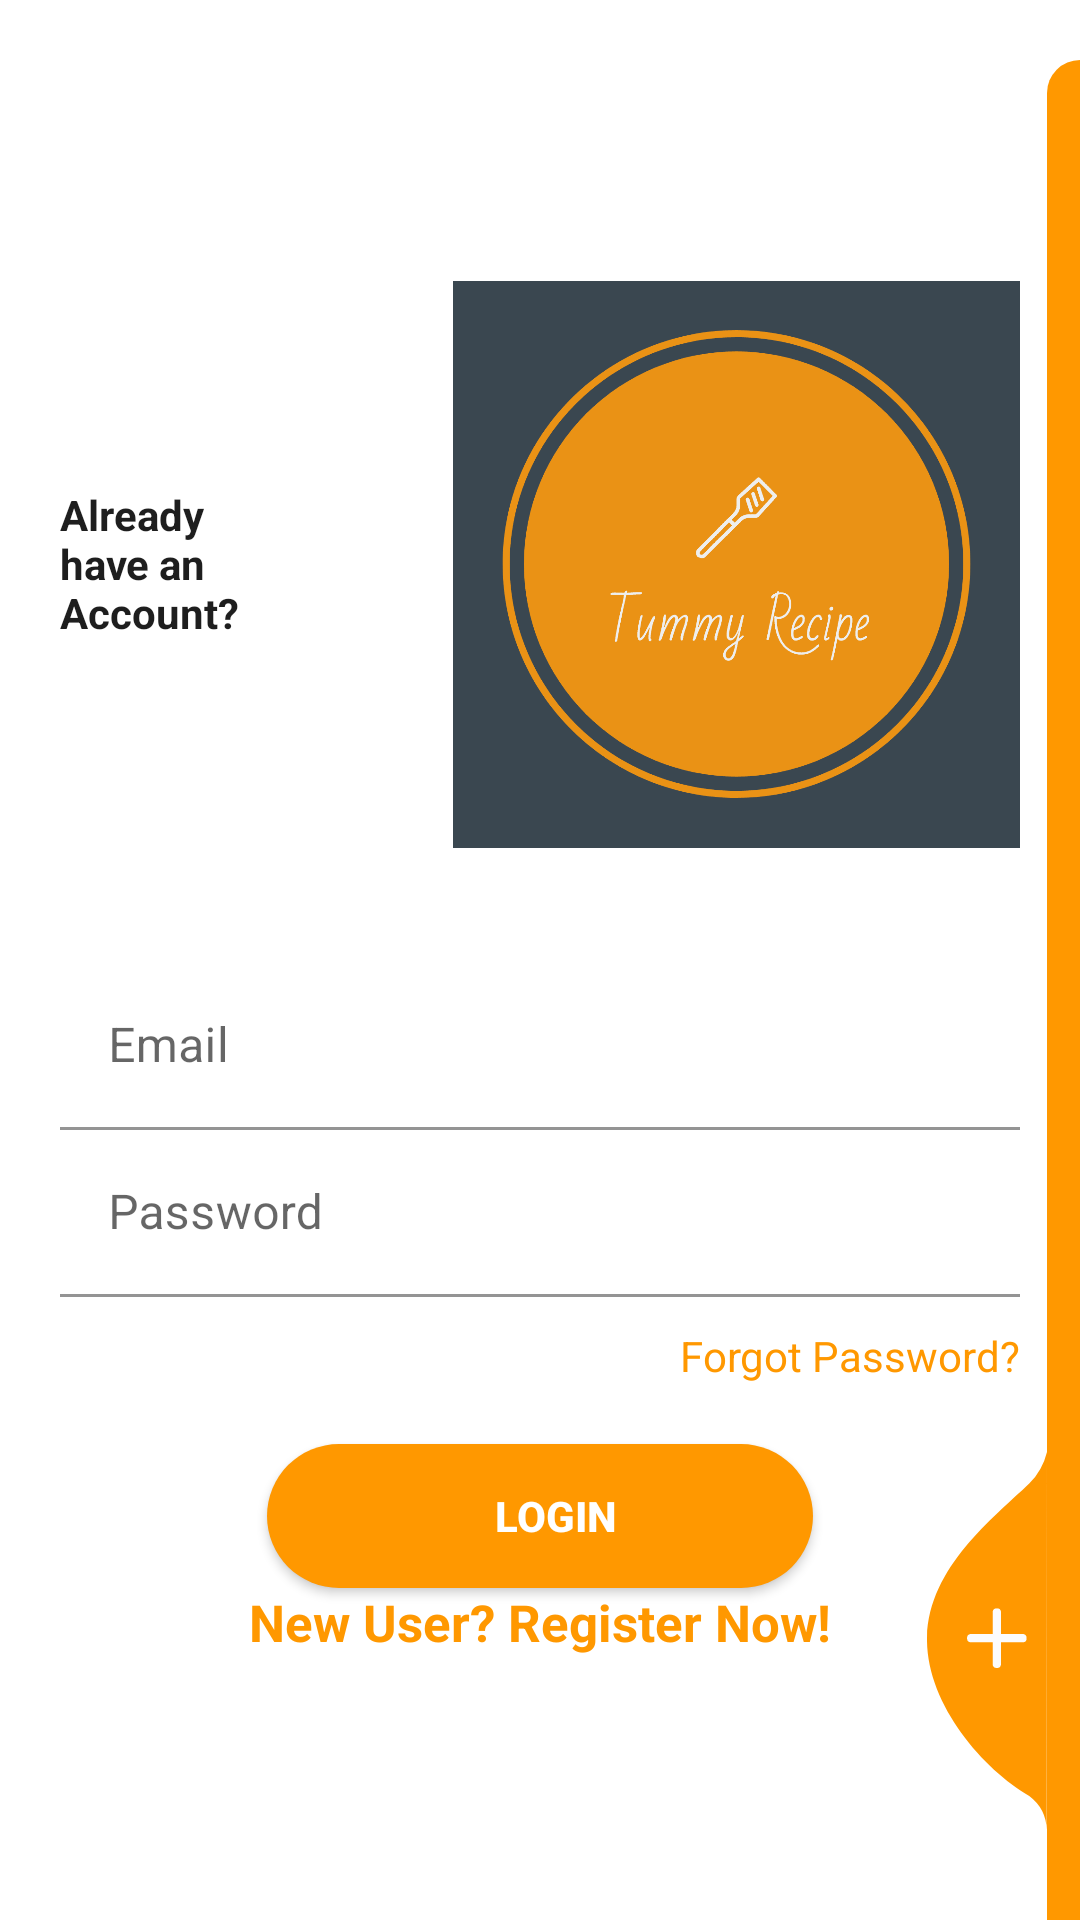

Layout XML and referenced resources for this Android screen:
<!-- AndroidManifest.xml: application theme Theme.Tummy_Recipe -->
<!-- res/layout/activity_login.xml -->
<?xml version="1.0" encoding="utf-8"?>
<RelativeLayout xmlns:android="http://schemas.android.com/apk/res/android"
    xmlns:tools="http://schemas.android.com/tools"
    android:layout_width="match_parent"
    android:layout_height="match_parent"
    tools:context=".authentication.LoginActivity"
    android:layout_gravity="center"
    android:background="@color/white"
    android:focusableInTouchMode="true"
    android:gravity="center">

    <ScrollView
        android:layout_width="match_parent"
        android:layout_height="wrap_content"
        android:layout_alignParentStart="true"
        android:layout_alignParentTop="true"
        android:layout_centerInParent="true"
        android:paddingTop="35dp">

        <LinearLayout
            android:layout_width="match_parent"
            android:layout_height="wrap_content"
            android:orientation="vertical"
            android:padding="20dp">

            <RelativeLayout
                android:layout_width="match_parent"
                android:layout_height="wrap_content">

                <TextView
                    style="@style/viewParent.headerText.NoMode"
                    android:layout_alignParentStart="true"
                    android:layout_centerVertical="true"
                    android:text="@string/tv_ask_account" />

                <ImageView
                    android:layout_width="189dp"
                    android:layout_height="266dp"
                    android:layout_alignParentTop="true"
                    android:layout_alignParentEnd="true"
                    android:layout_marginTop="0dp"
                    android:contentDescription="@string/logo_desc"
                    android:src="@drawable/logo" />

            </RelativeLayout>

            <com.google.android.material.textfield.TextInputLayout
                android:id="@+id/textInputEmail"
                style="@style/parent"
                android:layout_marginTop="@dimen/loginViewsMargin">

                <EditText
                    android:id="@+id/editTextEmail"
                    style="@style/modifiedEditText"
                    android:autofillHints="emailAddress"
                    android:hint="@string/login_email_hint"
                    android:inputType="textEmailAddress"
                    android:maxLines="1">

                </EditText>

            </com.google.android.material.textfield.TextInputLayout>

            <com.google.android.material.textfield.TextInputLayout
                android:id="@+id/textInputPassword"
                style="@style/parent"
                android:layout_marginTop="@dimen/loginViewsMargin">

                <EditText
                    android:id="@+id/editTextPassword"
                    style="@style/modifiedEditText"
                    android:autofillHints="password"
                    android:hint="@string/login_password_hint"
                    android:inputType="textPassword"
                    android:maxLines="1">

                </EditText>

            </com.google.android.material.textfield.TextInputLayout>

            <TextView
                android:id="@+id/tvForgotPass"
                style="@style/viewParent"
                android:layout_gravity="end"
                android:layout_marginTop="10dp"
                android:text="@string/login_forgot_password_tv"
                android:textColor="@color/orange"
                android:textSize="@dimen/newsMoreTextSize" />

            <androidx.appcompat.widget.AppCompatButton
                android:id="@+id/cirLoginButton"
                style="@style/loginButton"
                android:layout_gravity="center_horizontal"
                android:layout_marginTop="20dp"
                android:text="@string/login_button" />

            <TextView
                style="@style/parent"
                android:layout_marginTop="@dimen/loginViewsMargin"
                android:onClick="onLoginClick"
                android:text="@string/new_user_ask_tv"
                android:textAlignment="center"
                android:textColor="@color/orange"
                android:textSize="17sp"
                android:textStyle="bold"
                tools:ignore="UsingOnClickInXml" />

        </LinearLayout>

    </ScrollView>

    <View
        android:layout_width="11dp"
        android:layout_height="match_parent"
        android:layout_alignParentTop="true"
        android:layout_alignParentEnd="true"
        android:layout_marginTop="20dp"
        android:background="@drawable/ic_side_bg"/>

    <ImageView
        android:layout_width="wrap_content"
        android:layout_height="wrap_content"
        android:layout_alignParentEnd="true"
        android:layout_alignParentBottom="true"
        android:layout_marginEnd="11dp"
        android:layout_marginBottom="30dp"
        android:onClick="onLoginClick"
        android:src="@drawable/ic_add_img"
        tools:ignore="UsingOnClickInXml"
        android:contentDescription="@string/to_register_desc" />


</RelativeLayout>
<!-- resources referenced by this layout -->
<resources>
  <color name="orange">#FF9800</color>
  <color name="white">#fff</color>
  <!-- drawable ic_add_img (drawable) -->
  <vector xmlns:android="http://schemas.android.com/apk/res/android"
          android:width="40dp"
          android:height="126dp"
          android:viewportWidth="40.292"
          android:viewportHeight="126.85">
      <path
          android:pathData="M40.29,-0l-0.09,126.85a14.73,14.73 63.47,0 0,-5.87 -11.41c-15.61,-8.98 -34.88,-31.26 -34.32,-53.3 0.6,-23.46 22.29,-39.97 34.32,-51.53A22.57,22.57 95.8,0 0,40.29 -0Z"
          android:fillColor="#FF9800"/>
      <path
          android:pathData="M32.36,61.09L24.85,61.09L24.85,53.57A1.35,1.35 0,0 0,23.45 52.48,1.35 1.35,0 0,0 22.05,53.57L22.05,61.09L14.53,61.09A1.35,1.35 0,0 0,13.45 62.48a1.35,1.35 0,0 0,1.09 1.4L22.05,63.88v7.52A1.35,1.35 0,0 0,23.45 72.48a1.35,1.35 0,0 0,1.4 -1.09L24.85,63.88h7.52A1.35,1.35 0,0 0,33.45 62.48,1.35 1.35,0 0,0 32.36,61.09Z"
          android:fillColor="#fcfcfc"/>
  </vector>
  <!-- drawable ic_side_bg (drawable) -->
  <shape xmlns:android="http://schemas.android.com/apk/res/android" android:shape="rectangle">
      <size
          android:width="11dp"
          android:height="787dp"/>
      <solid
          android:color="#FF9800"/>
      <corners
          android:topLeftRadius="17dp"/>
  </shape>
  <!-- drawable logo: png bitmap (drawable-xxhdpi, 18305 bytes) -->
  <string name="login_button">Login</string>
  <string name="login_email_hint">Email</string>
  <string name="login_forgot_password_tv">Forgot Password?</string>
  <string name="login_password_hint">Password</string>
  <string name="logo_desc">logoDesc</string>
  <string name="new_user_ask_tv">New User? Register Now!</string>
  <string name="to_register_desc">toRegisterDesc</string>
  <string name="tv_ask_account">Already\nhave an \nAccount?</string>
  <style name="loginButton" parent="viewParent">
          <item name="android:background">@drawable/button_background_orange</item>
          <item name="android:textColor">@color/white</item>
          <item name="android:textStyle">bold</item>
      </style>
  <style name="modifiedEditText" parent="parent">
          <item name="android:textSize">@dimen/newsMoreTextSize</item>
          <item name="android:backgroundTint">@color/white</item>
      </style>
  <style name="parent">
          <item name="android:layout_width">match_parent</item>
          <item name="android:layout_height">wrap_content</item>
      </style>
  <style name="viewParent">
          <item name="android:layout_width">wrap_content</item>
          <item name="android:layout_height">wrap_content</item>
      </style>
  <style name="viewParent.headerText.NoMode">
          <item name="android:textColor">@color/black</item>
      </style>
  <style name="Theme.Tummy_Recipe" parent="Theme.MaterialComponents.Light.NoActionBar">
          <item name="android:forceDarkAllowed" tools:targetApi="q">false</item>
          
          <item name="colorPrimary">@color/orange</item>
          <item name="colorPrimaryVariant">@color/darkOrange</item>
          <item name="colorOnPrimary">@color/white</item>
          
          <item name="colorSecondary">@color/orange</item>
          <item name="colorSecondaryVariant">@color/darkOrange</item>
          <item name="colorOnSecondary">@color/black</item>
          
          <item name="android:statusBarColor" tools:targetApi="l">?attr/colorPrimaryVariant</item>
          
      </style>
  <!-- drawable button_background_orange (drawable) -->
  <?xml version="1.0" encoding="utf-8"?>
  <shape xmlns:android="http://schemas.android.com/apk/res/android" android:shape="rectangle" >
      <corners
          android:radius="26dp" />
  
      <solid
          android:color="#FF9800"/>
  
      <padding
          android:left="10dp"
          android:top="0dp"
          android:right="0dp"
          android:bottom="0dp" />
      <size
          android:width="182dp"
          android:height="40dp" />
  </shape>
  <color name="black">#1e1e1e</color>
  <color name="darkOrange">#935903</color>
</resources>
